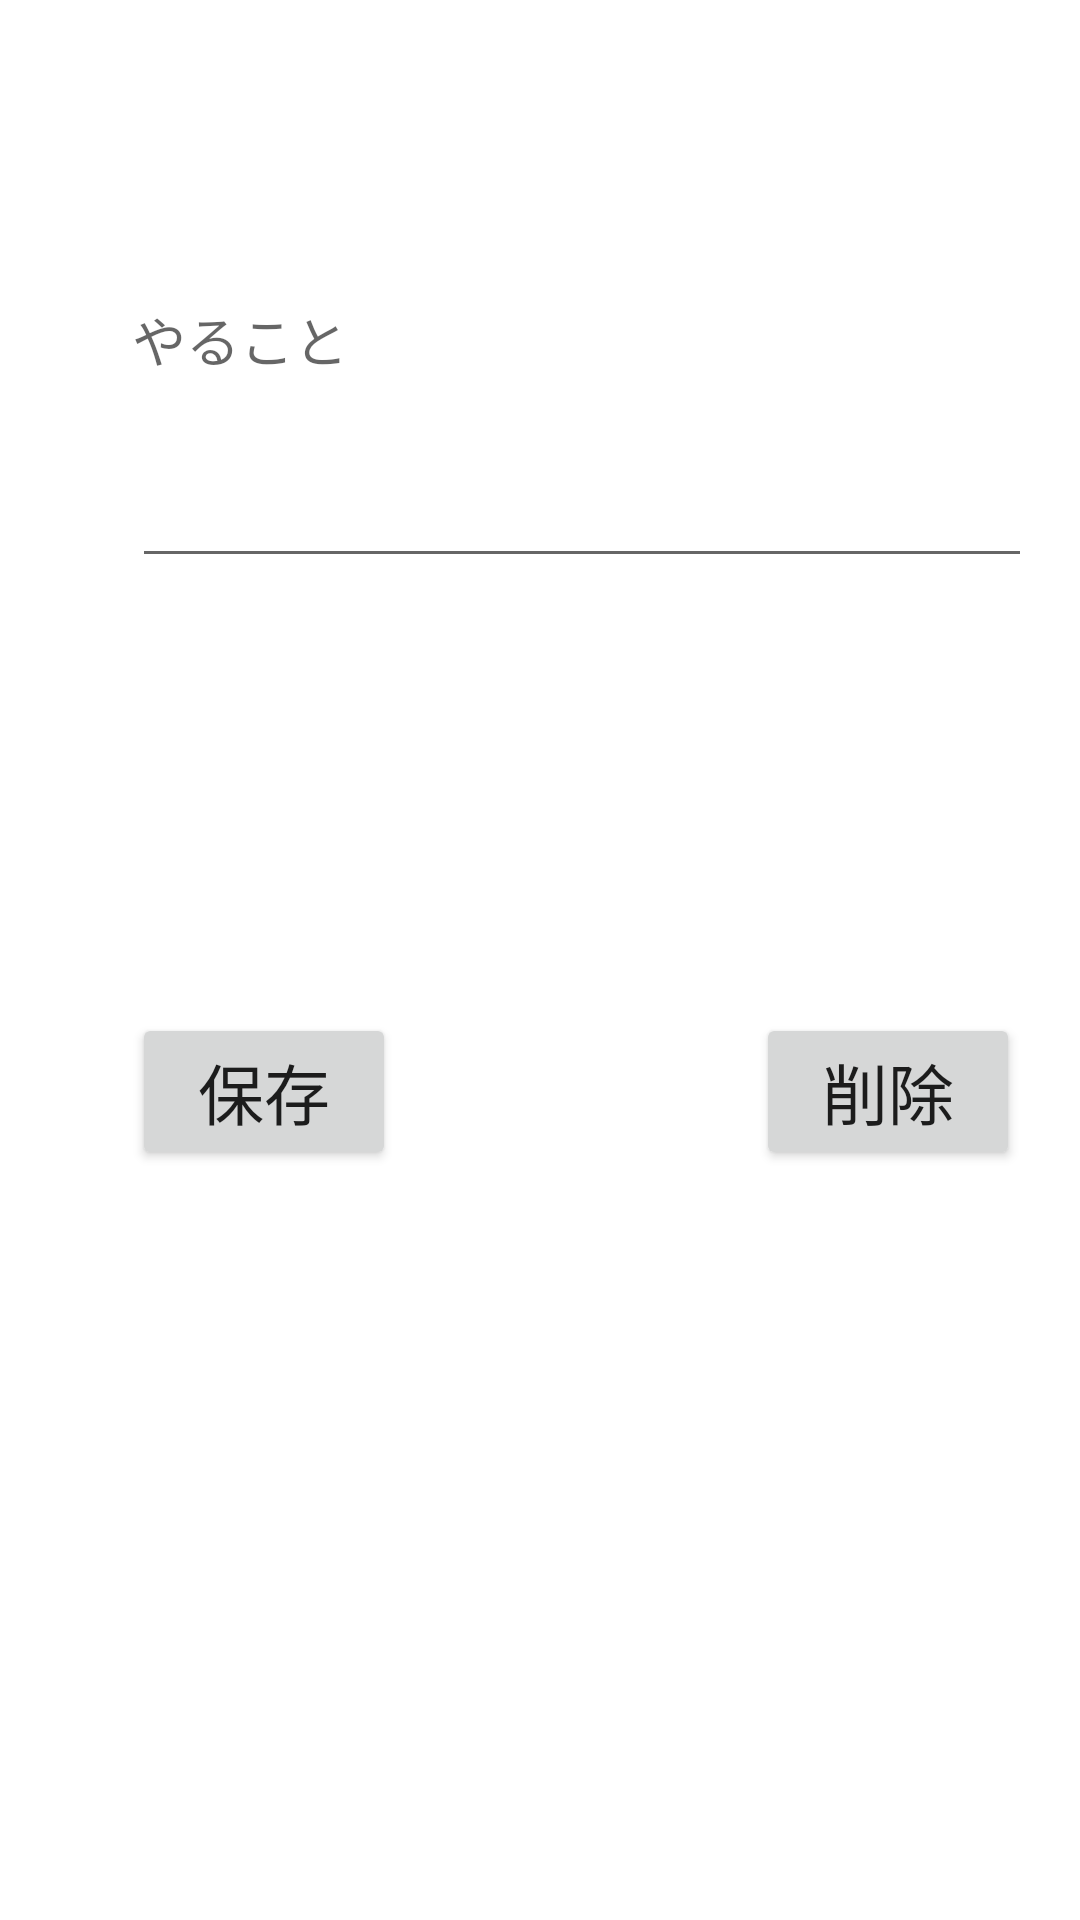

Here is an Android app screen rendered from its layout file. Give the layout XML and the strings, colors and styles it references.
<!-- AndroidManifest.xml: application theme Theme.TodoManager -->
<!-- res/layout/activity_edit.xml -->
<?xml version="1.0" encoding="utf-8"?>

<androidx.constraintlayout.widget.ConstraintLayout xmlns:android="http://schemas.android.com/apk/res/android"
    xmlns:app="http://schemas.android.com/apk/res-auto"
    xmlns:tools="http://schemas.android.com/tools"
    android:layout_width="match_parent"
    android:layout_height="match_parent"
    tools:context=".EditActivity">

    <TextView
        android:id="@+id/todoInfoText"
        android:layout_width="wrap_content"
        android:layout_height="wrap_content"
        android:layout_marginStart="44dp"
        android:layout_marginLeft="44dp"
        android:layout_marginTop="100dp"
        android:text="@string/todo_text"
        android:textAppearance="@style/TextAppearance.AppCompat.Medium"
        app:layout_constraintStart_toStartOf="parent"
        app:layout_constraintTop_toTopOf="parent" />

    <EditText
        android:id="@+id/todoEdit"
        android:layout_width="300dp"
        android:layout_height="wrap_content"
        android:layout_marginStart="44dp"
        android:layout_marginLeft="44dp"
        android:layout_marginTop="20dp"
        android:ems="10"
        android:inputType="text"
        android:textAppearance="@style/TextAppearance.AppCompat.Large"
        app:layout_constraintStart_toStartOf="parent"
        app:layout_constraintTop_toBottomOf="@+id/todoInfoText" />

    <Button
        android:id="@+id/saveBtn"
        android:layout_width="wrap_content"
        android:layout_height="wrap_content"
        android:layout_marginStart="44dp"
        android:layout_marginLeft="44dp"
        android:layout_marginBottom="250dp"
        android:text="@string/save_text"
        android:textAppearance="@style/TextAppearance.AppCompat.Large"
        app:layout_constraintBottom_toBottomOf="parent"
        app:layout_constraintStart_toStartOf="parent" />

    <Button
        android:id="@+id/deleteBtn"
        android:layout_width="wrap_content"
        android:layout_height="wrap_content"
        android:layout_marginStart="120dp"
        android:layout_marginLeft="120dp"
        android:layout_marginBottom="250dp"
        android:text="@string/delete_text"
        android:textAppearance="@style/TextAppearance.AppCompat.Large"
        app:layout_constraintBottom_toBottomOf="parent"
        app:layout_constraintStart_toEndOf="@+id/saveBtn" />
</androidx.constraintlayout.widget.ConstraintLayout>
<!-- resources referenced by this layout -->
<resources>
  <string name="delete_text">削除</string>
  <string name="save_text">保存</string>
  <string name="todo_text">やること</string>
  <style name="Theme.TodoManager" parent="Theme.MaterialComponents.DayNight.DarkActionBar">
          
          <item name="colorPrimary">#4CAF50</item>
          <item name="colorPrimaryVariant">#8BC34A</item>
          <item name="colorOnPrimary">@color/white</item>
          
          <item name="colorSecondary">@color/teal_200</item>
          <item name="colorSecondaryVariant">@color/teal_700</item>
          <item name="colorOnSecondary">@color/black</item>
          
          <item name="android:statusBarColor" tools:targetApi="l">?attr/colorPrimaryVariant</item>
          
      </style>
  <!-- not gathered from this repository: default colours our renderer supplied (Android Studio template values) -->
  <color name="teal_200">#FF03DAC5</color>
  <color name="teal_700">#FF018786</color>
  <color name="black">#FF000000</color>
  <color name="white">#FFFFFFFF</color>
</resources>
